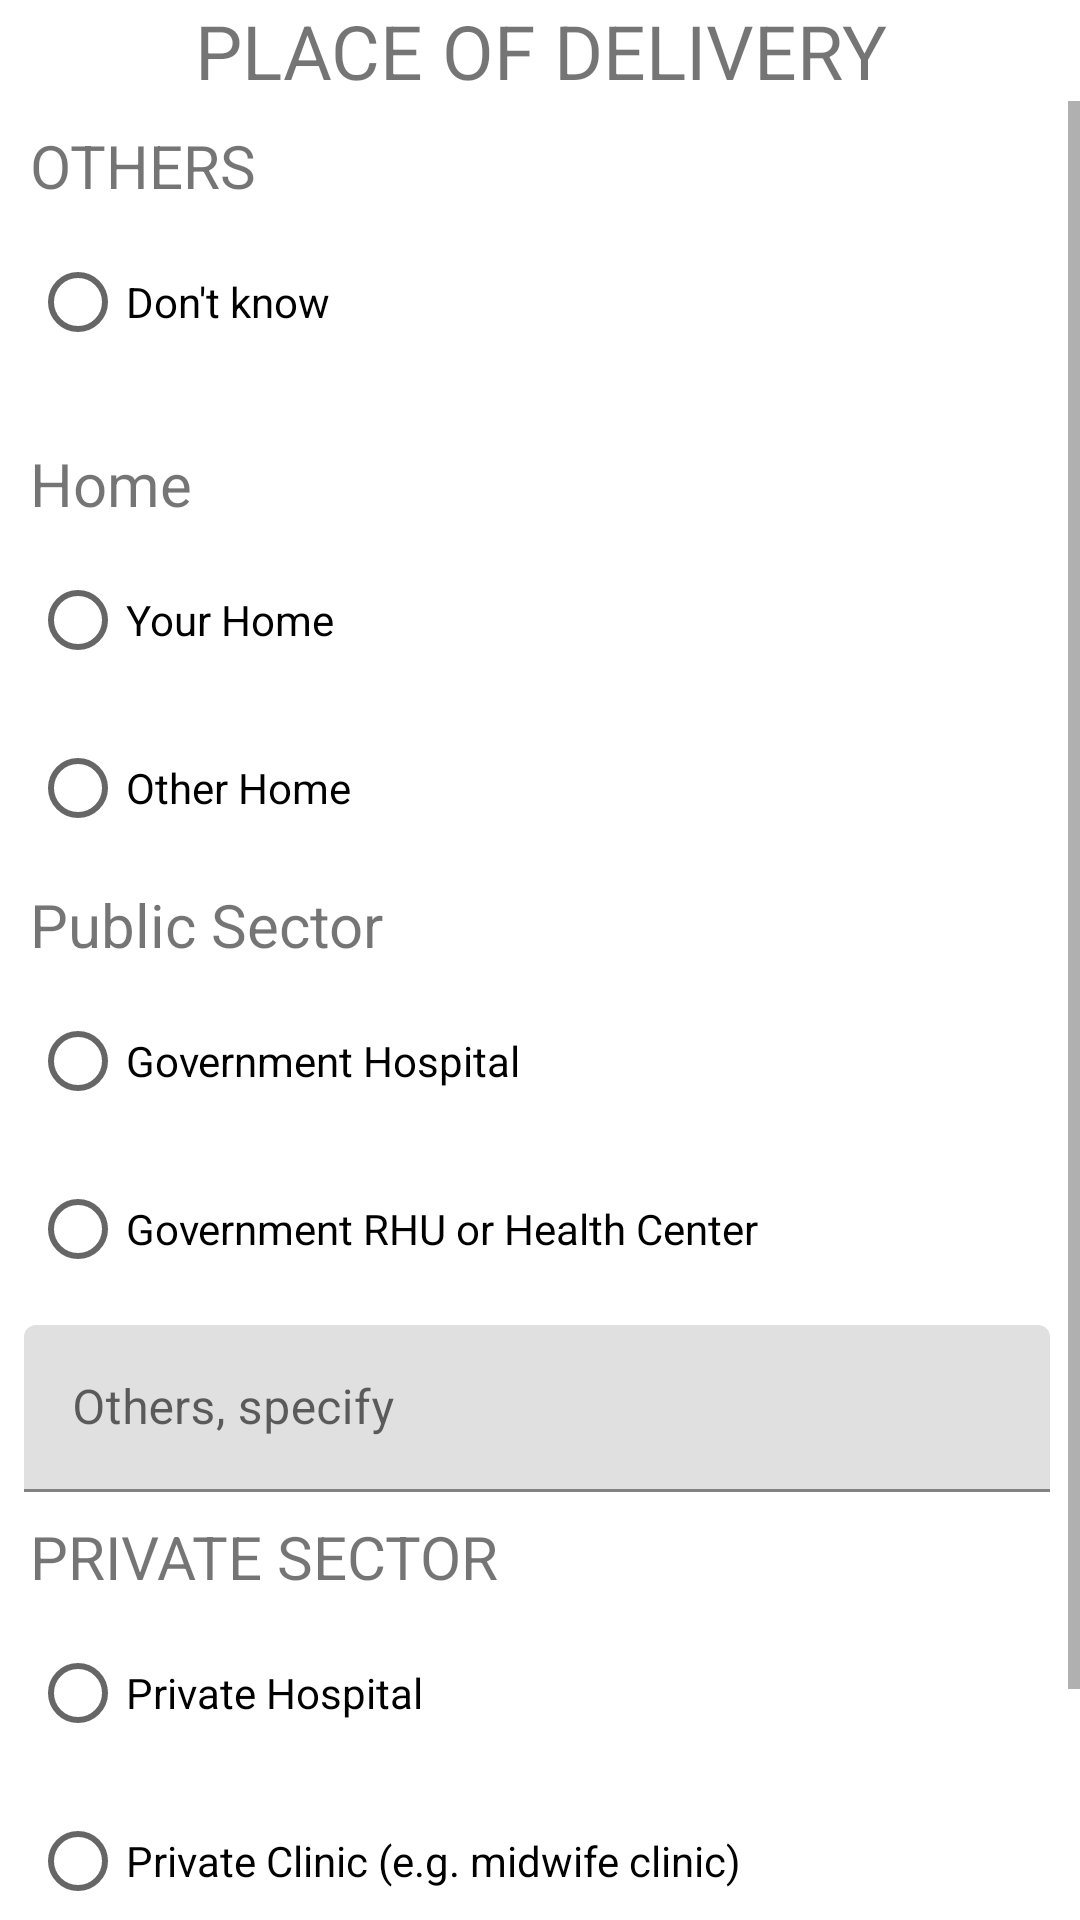

Write the Android layout XML for this screen, with the resource values it uses.
<!-- AndroidManifest.xml: application theme Theme.CityCenRider2018 -->
<!-- res/layout/dialog_o_placeofdelivery.xml -->
<?xml version="1.0" encoding="utf-8"?>
<LinearLayout xmlns:android="http://schemas.android.com/apk/res/android"
    xmlns:app="http://schemas.android.com/apk/res-auto"
    xmlns:tools="http://schemas.android.com/tools"
    android:layout_width="match_parent"
    android:layout_height="match_parent"
    android:orientation="vertical">

    <TextView
        android:layout_width="match_parent"
        android:layout_height="wrap_content"
        android:textSize="25sp"
        android:text="PLACE OF DELIVERY"
        android:textAlignment="center">

    </TextView>

    <ScrollView
        android:layout_width="match_parent"
        android:layout_height="match_parent"
        >
        <LinearLayout
            android:layout_width="match_parent"
            android:layout_height="match_parent"
            android:layout_marginBottom="10sp"
            android:layout_marginEnd="10sp"
            android:orientation="vertical">

            <RadioGroup
                android:id="@+id/rdGroup_dialog_O_PlaceofDelivery"
                android:layout_width="match_parent"
                android:layout_height="wrap_content">


                <TextView
                    android:layout_width="match_parent"
                    android:layout_height="wrap_content"
                    android:layout_marginEnd="8dp"
                    android:layout_marginStart="10dp"
                    android:layout_marginTop="8dp"
                    android:text="OTHERS"
                    android:textAlignment="gravity"
                    android:textSize="20sp"
                    />

                <RadioButton
                    android:id="@+id/textView22"
                    android:layout_width="match_parent"
                    android:layout_height="wrap_content"
                    android:layout_marginStart="10sp"
                    android:layout_marginBottom="15sp"
                    android:layout_marginTop="8dp"
                    android:text="Don't know"
                    android:hint="99"
                    android:textSize="@dimen/textSize"
                    />



                <TextView
                    android:id="@+id/textView13"
                    android:layout_width="match_parent"
                    android:layout_height="wrap_content"
                    android:layout_marginEnd="8dp"
                    android:layout_marginStart="10dp"
                    android:layout_marginTop="8dp"
                    android:text="Home"
                    android:textAlignment="gravity"
                    android:textSize="20sp"
                    >
                </TextView>
                <RadioButton
                    android:id="@+id/textView3"
                    android:layout_width="match_parent"
                    android:layout_height="wrap_content"
                    android:layout_marginStart="10sp"
                    android:layout_marginTop="8dp"
                    android:text="Your Home"
                    android:hint="3"
                    android:textSize="@dimen/textSize"
                    />
                <RadioButton
                    android:id="@+id/textView4"
                    android:layout_width="match_parent"
                    android:layout_height="wrap_content"
                    android:layout_marginStart="10sp"
                    android:layout_marginTop="8dp"
                    android:text="Other Home"
                    android:hint="4"
                    android:textSize="@dimen/textSize"
                    />

                <TextView
                    android:id="@+id/textView14"
                    android:layout_width="match_parent"
                    android:layout_height="wrap_content"
                    android:layout_marginEnd="8dp"
                    android:layout_marginStart="10dp"
                    android:layout_marginTop="8dp"
                    android:text="Public Sector"
                    android:textAlignment="gravity"
                    android:textSize="20sp"
                    >

                </TextView>
                <RadioButton
                    android:id="@+id/textView15"
                    android:layout_width="match_parent"
                    android:layout_height="wrap_content"
                    android:layout_marginStart="10sp"
                    android:layout_marginTop="8dp"
                    android:text="Government Hospital"
                    android:hint="5"
                    android:textSize="@dimen/textSize"
                    />
                <RadioButton
                    android:id="@+id/textView16"
                    android:layout_width="match_parent"
                    android:layout_height="wrap_content"
                    android:layout_marginStart="10sp"
                    android:layout_marginTop="8dp"
                    android:text="Government RHU or Health Center"
                    android:hint="6"
                    android:textSize="@dimen/textSize"
                    />
                <android.support.design.widget.TextInputLayout
                    android:layout_width="match_parent"
                    android:layout_height="wrap_content"
                    android:layout_marginStart="8dp"
                    android:layout_marginTop="8dp">
                    <EditText
                        android:id="@+id/txtViewOthers_O_Public"
                        android:layout_width="match_parent"
                        android:layout_height="wrap_content"
                        android:hint="Others, specify"
                        android:textSize="@dimen/textSize"
                        />
                </android.support.design.widget.TextInputLayout>
                <TextView

                    android:layout_width="match_parent"
                    android:layout_height="wrap_content"
                    android:layout_marginEnd="8dp"
                    android:layout_marginStart="10dp"
                    android:layout_marginTop="8dp"
                    android:text="PRIVATE SECTOR"
                    android:textAlignment="gravity"
                    android:textSize="20sp"
                    >

                </TextView>
                <RadioButton
                    android:id="@+id/textView18"
                    android:layout_width="match_parent"
                    android:layout_height="wrap_content"
                    android:layout_marginStart="10sp"
                    android:layout_marginTop="8dp"
                    android:text="Private Hospital"
                    android:hint="7"
                    android:textSize="@dimen/textSize"
                    />
                <RadioButton
                    android:id="@+id/textView19"
                    android:layout_width="match_parent"
                    android:layout_height="wrap_content"
                    android:layout_marginStart="10sp"
                    android:layout_marginTop="8dp"
                    android:text="Private Clinic (e.g. midwife clinic)"
                    android:hint="8"
                    android:textSize="@dimen/textSize"
                    />
                <android.support.design.widget.TextInputLayout
                    android:layout_width="match_parent"
                    android:layout_height="wrap_content"
                    android:layout_marginStart="8dp"
                    android:layout_marginBottom="20sp"
                    android:layout_marginTop="8dp">
                    <EditText
                        android:id="@+id/txtViewOthers_O_Private"
                        android:layout_width="match_parent"
                        android:layout_height="wrap_content"
                        android:hint="Others, specify"
                        android:textSize="@dimen/textSize"
                        />
                </android.support.design.widget.TextInputLayout>



            </RadioGroup>
        </LinearLayout>
    </ScrollView>


</LinearLayout>
<!-- resources referenced by this layout -->
<resources>
  <style name="Theme.CityCenRider2018" parent="Theme.MaterialComponents.DayNight.DarkActionBar">
          
          <item name="colorPrimary">@color/purple_500</item>
          <item name="colorPrimaryVariant">@color/purple_700</item>
          <item name="colorOnPrimary">@color/white</item>
          
          <item name="colorSecondary">@color/teal_200</item>
          <item name="colorSecondaryVariant">@color/teal_700</item>
          <item name="colorOnSecondary">@color/black</item>
          
          <item name="android:statusBarColor">?attr/colorPrimaryVariant</item>
          
      </style>
  <!-- not gathered from this repository: default colours our renderer supplied (Android Studio template values) -->
  <color name="purple_500">#FF6200EE</color>
  <color name="purple_700">#FF3700B3</color>
  <color name="teal_200">#FF03DAC5</color>
  <color name="teal_700">#FF018786</color>
  <color name="black">#FF000000</color>
  <color name="white">#FFFFFFFF</color>
</resources>
